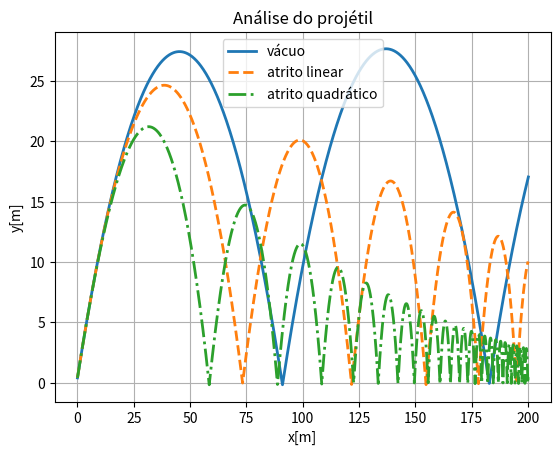

Write the Python code that produced this figure.
# -*- coding: utf-8 -*-
"""
Created on Fri Jul 16 20:14:11 2021

@author: matheus.sartor
"""
import os
from pathlib import Path
import matplotlib.pyplot as plt
import numpy as np



def lancamento(x,y,theta,dt,xmax,m,beta,gamma,D,v,mode = "linear", g= 9.81):
    t=0
    b = beta*D
    c = gamma*D**2
    a = np.radians(theta)
    vx = v*np.cos(a)
    xx = [x]
    vy = v*np.sin(a)
    yy = [y]
    while x <= xmax:
        if(mode == "linear"):
            fdrag = -b*v
        elif(mode == "quadratico"):
            fdrag = -c*v**2
        elif(mode == "sem atrito"):
            fdrag = 0
        x = x + dt*vx
        xx.append(x)
        vx = dt*fdrag*np.cos(a)/m + vx
        y = y + dt*vy
        yy.append(y)
        vy = dt*(-g+fdrag*np.sin(a)/m) + vy
        if(y <= 0):
            vy = -vy
        v = np.sqrt(vx**2+vy**2)
        t += dt
        a = np.arctan(vy/vx)
    
    return (xx,yy)
        
if __name__ == '__main__':
    name = 'projetil'
    Path(os.path.join('results', name)).mkdir(parents=True, exist_ok=True)
    (xx_,yy_) = lancamento(0,.40,50,0.01,200,0.15,0.16,0.25,7e-2,30,"sem atrito")
    (xx_lin,yy_lin) = lancamento(0.,.40,50,0.01,200.,.15,.16,.25,7e-2,30)
    (xx_quad,yy_quad) = lancamento(0.,.40,50,0.01,200.,.15,.16,.25,7e-2,30,"quadratico")
    
    plt.title('Análise do projétil')
    plt.plot(xx_,yy_,linewidth=2, label = 'vácuo')
    plt.plot(xx_lin,yy_lin,'--',linewidth=2, label = 'atrito linear')
    plt.plot(xx_quad,yy_quad,'-.',linewidth=2, label = 'atrito quadrático')
    plt.ylabel('y[m]')
    plt.xlabel('x[m]')
    plt.legend()
    plt.grid()
    plt.savefig(os.path.join('results', name, 'analise_projetil.png'))
